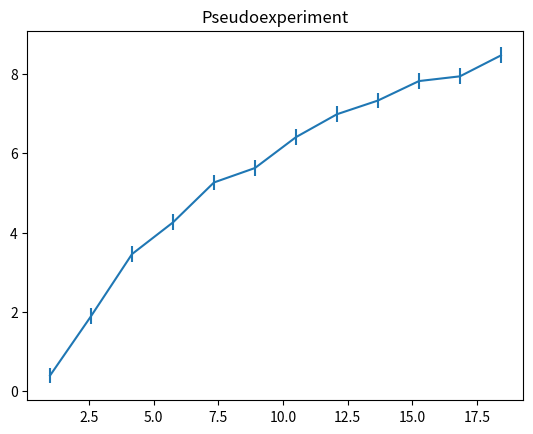
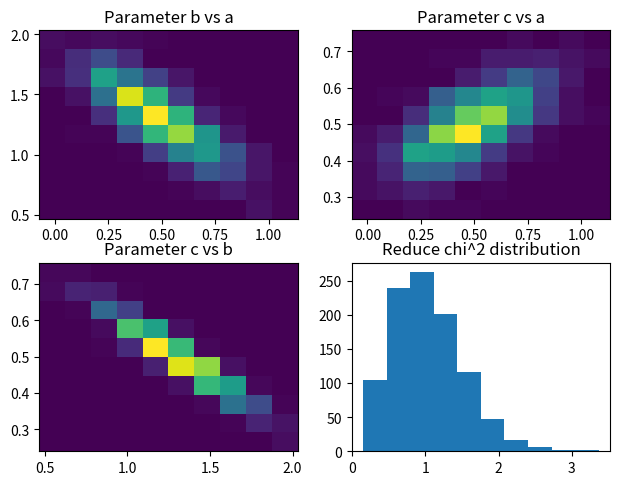

The script that saved these images, in order:
import numpy as np
from numpy.linalg import inv
from matplotlib import pyplot as plt

xmin=1.0
xmax=20.0
npoints=12
sigma=0.2
lx=np.zeros(npoints)
ly=np.zeros(npoints)
ley=np.zeros(npoints)
pars=[0.5,1.3,0.5]

from math import log
def f(x,par):
    return par[0]+par[1]*log(x)+par[2]*log(x)*log(x)

from random import gauss
def getX(x):  # x = array-like
    step=(xmax-xmin)/npoints
    for i in range(npoints):
        x[i]=xmin+i*step
        
def getY(x,y,ey):  # x,y,ey = array-like
    for i in range(npoints):
        y[i]=f(x[i],pars)+gauss(0,sigma)
        ey[i]=sigma

# get a random sampling of the (x,y) data points, rerun to generate different data sets for the plot below
getX(lx)
getY(lx,ly,ley)

fig, ax = plt.subplots()
ax.errorbar(lx, ly, yerr=ley)
ax.set_title("Pseudoexperiment")
fig.show()


# *** modify and add your code here ***
nexperiments = 1000  # for example
nPar = 3
ndf = npoints-nPar
par_a = np.zeros(nexperiments)
par_b = np.zeros(nexperiments)
par_c = np.zeros(nexperiments)
chi2_reduced = np.zeros(nexperiments)


# perform many least squares fits on different pseudo experiments here
for i in range(nexperiments):
    getX(lx)
    getY(lx, ly, ley)

    weights = 1.0/ley

    A = np.zeros((npoints, nPar))
    log_lx = np.log(lx)
    A[:, 0] = 1.0
    A[:, 1] = log_lx
    A[:, 2] = log_lx**2

    A_w = A*weights[:, np.newaxis]
    y_w = (ly*weights).reshape(npoints, 1)

    AT_A_inv = inv(A_w.T @ A_w)
    AT_y = A_w.T @ y_w

    theta = AT_A_inv @ AT_y

    par_a[i] = theta[0,0]
    par_b[i] = theta[1,0]
    par_c[i] = theta[2,0]

    residuals_w = y_w - (A_w @ theta)
    chi2 = np.sum(residuals_w**2)
    chi2_reduced[i] = chi2/ndf
# fill histograms w/ required data

# par_a = np.random.rand(1000)   # simple placeholders for making the plot example
# par_b = np.random.rand(1000)   # these need to be filled using results from your fits
# par_c = np.random.rand(1000)
# chi2_reduced = np.random.rand(1000)

print(f"True values: a={pars[0]}, b={pars[1]}, c={pars[2]}")
print(f"Fitted 'a': mean = {np.mean(par_a):.4f}, std = {np.std(par_a):.4f}")
print(f"Fitted 'b': mean = {np.mean(par_b):.4f}, std = {np.std(par_b):.4f}")
print(f"Fitted 'c': mean = {np.mean(par_c):.4f}, std = {np.std(par_c):.4f}")
print(f"Reduced Chi^2: mean = {np.mean(chi2_reduced):.4f}, std = {np.std(chi2_reduced):.4f}")
print(f"(Expected mean for reduced chi^2 is 1)")
print(f"(Expected std dev for reduced chi^2 is sqrt(2/ndf) = {np.sqrt(2/ndf):.4f})")

fig, axs = plt.subplots(2, 2)
plt.tight_layout()

bins = 60
# careful, the automated binning may not be optimal for displaying your results!
axs[0, 0].hist2d(par_a, par_b)
axs[0, 0].set_title('Parameter b vs a')

axs[0, 1].hist2d(par_a, par_c)
axs[0, 1].set_title('Parameter c vs a')

axs[1, 0].hist2d(par_b, par_c)
axs[1, 0].set_title('Parameter c vs b')

axs[1, 1].hist(chi2_reduced)
axs[1, 1].set_title('Reduce chi^2 distribution')

fig.savefig("LSQFit_Results.pdf")
fig.show()

# **************************************
  

input("hit Enter to exit")
